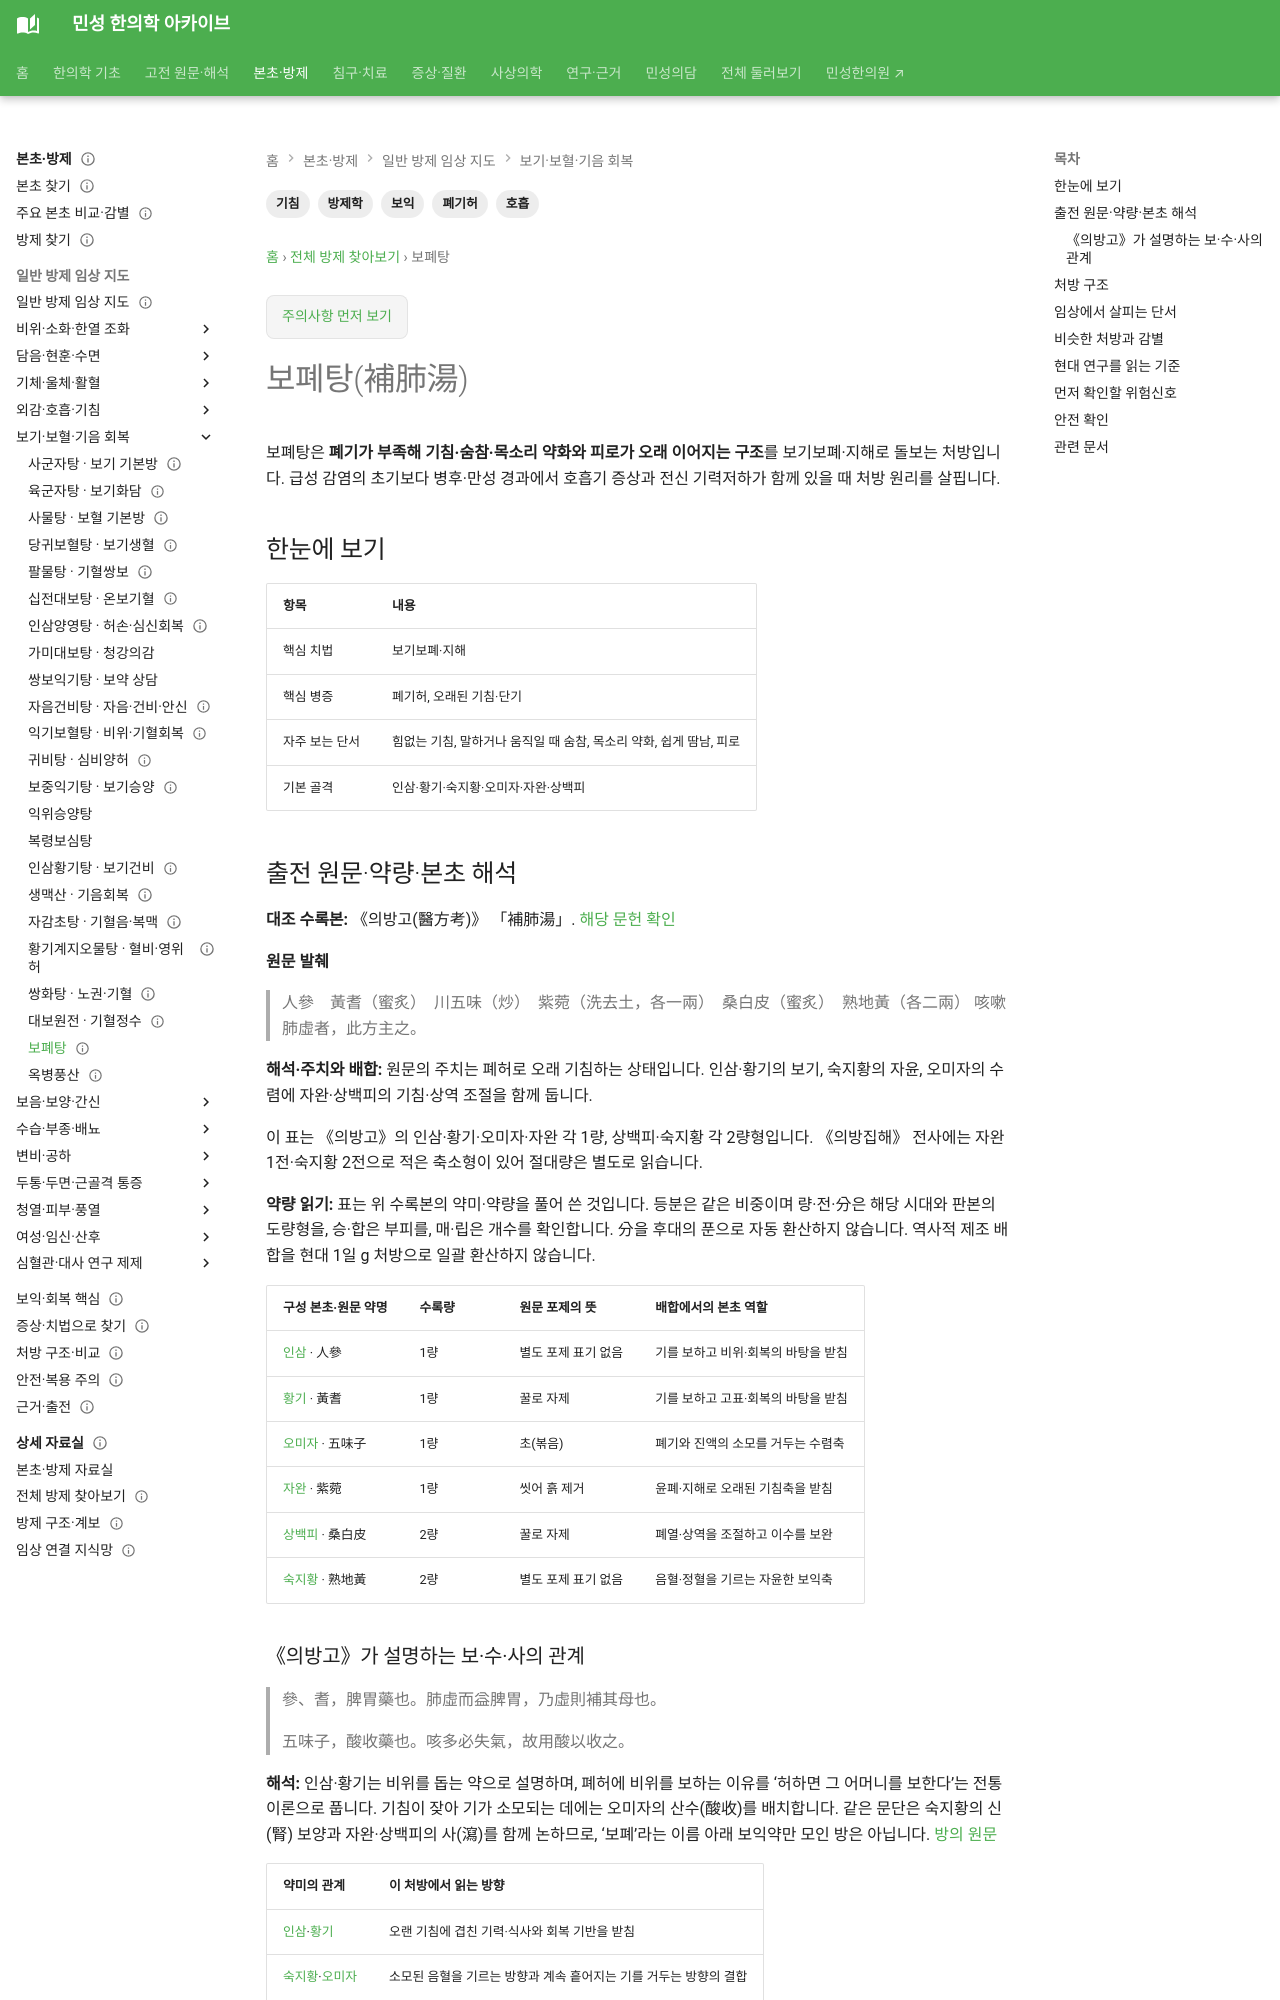

repository: joowon1111/minseong-korean-medicine-wiki · page: formulas/bufei-tang/index.html · generator: mkdocs

---
title: 보폐탕(補肺湯)
tags: [방제학, 폐기허, 기침, 호흡, 보익]
status: 검토완료
last_reviewed: 2026-10-08
description: 보폐탕의 보기보폐·지해 구조, 만성기침과 숨참에서 생맥산·맥문동탕·삼소음과의 감별, 경과와 안전 확인점을 정리합니다.
---
# 보폐탕(補肺湯)

보폐탕은 **폐기가 부족해 기침·숨참·목소리 약화와 피로가 오래 이어지는 구조**를 보기보폐·지해로 돌보는 처방입니다. 급성 감염의 초기보다 병후·만성 경과에서 호흡기 증상과 전신 기력저하가 함께 있을 때 처방 원리를 살핍니다.

## 한눈에 보기

| 항목 | 내용 |
|---|---|
| 핵심 치법 | 보기보폐·지해 |
| 핵심 병증 | 폐기허, 오래된 기침·단기 |
| 자주 보는 단서 | 힘없는 기침, 말하거나 움직일 때 숨참, 목소리 약화, 쉽게 땀남, 피로 |
| 기본 골격 | 인삼·황기·숙지황·오미자·자완·상백피 |

## 출전 원문·약량·본초 해석 {#source-dose-original}

**대조 수록본:** 《의방고(醫方考)》 「補肺湯」. [해당 문헌 확인](https://jicheng.tw/tcm/book/醫方考/index.html)

**원문 발췌**

> 人參　黃耆（蜜炙）　川五味（炒）　紫菀（洗去土，各一兩）　桑白皮（蜜炙）　熟地黃（各二兩）
> 咳嗽肺虛者，此方主之。

**해석·주치와 배합:** 원문의 주치는 폐허로 오래 기침하는 상태입니다. 인삼·황기의 보기, 숙지황의 자윤, 오미자의 수렴에 자완·상백피의 기침·상역 조절을 함께 둡니다.

이 표는 《의방고》의 인삼·황기·오미자·자완 각 1량, 상백피·숙지황 각 2량형입니다. 《의방집해》 전사에는 자완 1전·숙지황 2전으로 적은 축소형이 있어 절대량은 별도로 읽습니다.

**약량 읽기:** 표는 위 수록본의 약미·약량을 풀어 쓴 것입니다. 등분은 같은 비중이며 량·전·分은 해당 시대와 판본의 도량형을, 승·합은 부피를, 매·립은 개수를 확인합니다. 分을 후대의 푼으로 자동 환산하지 않습니다. 역사적 제조 배합을 현대 1일 g 처방으로 일괄 환산하지 않습니다.

| 구성 본초·원문 약명 | 수록량 | 원문 포제의 뜻 | 배합에서의 본초 역할 |
|---|---|---|---|
| [인삼](../herbs/ginseng.md) · 人參 | 1량 | 별도 포제 표기 없음 | 기를 보하고 비위·회복의 바탕을 받침 |
| [황기](../herbs/astragalus.md) · 黃耆 | 1량 | 꿀로 자제 | 기를 보하고 고표·회복의 바탕을 받침 |
| [오미자](../herbs/schisandra.md) · 五味子 | 1량 | 초(볶음) | 폐기와 진액의 소모를 거두는 수렴축 |
| [자완](../herbs/aster-root.md) · 紫菀 | 1량 | 씻어 흙 제거 | 윤폐·지해로 오래된 기침축을 받침 |
| [상백피](../herbs/mulberry-root-bark.md) · 桑白皮 | 2량 | 꿀로 자제 | 폐열·상역을 조절하고 이수를 보완 |
| [숙지황](../herbs/prepared-rehmannia.md) · 熟地黃 | 2량 | 별도 포제 표기 없음 | 음혈·정혈을 기르는 자윤한 보익축 |
